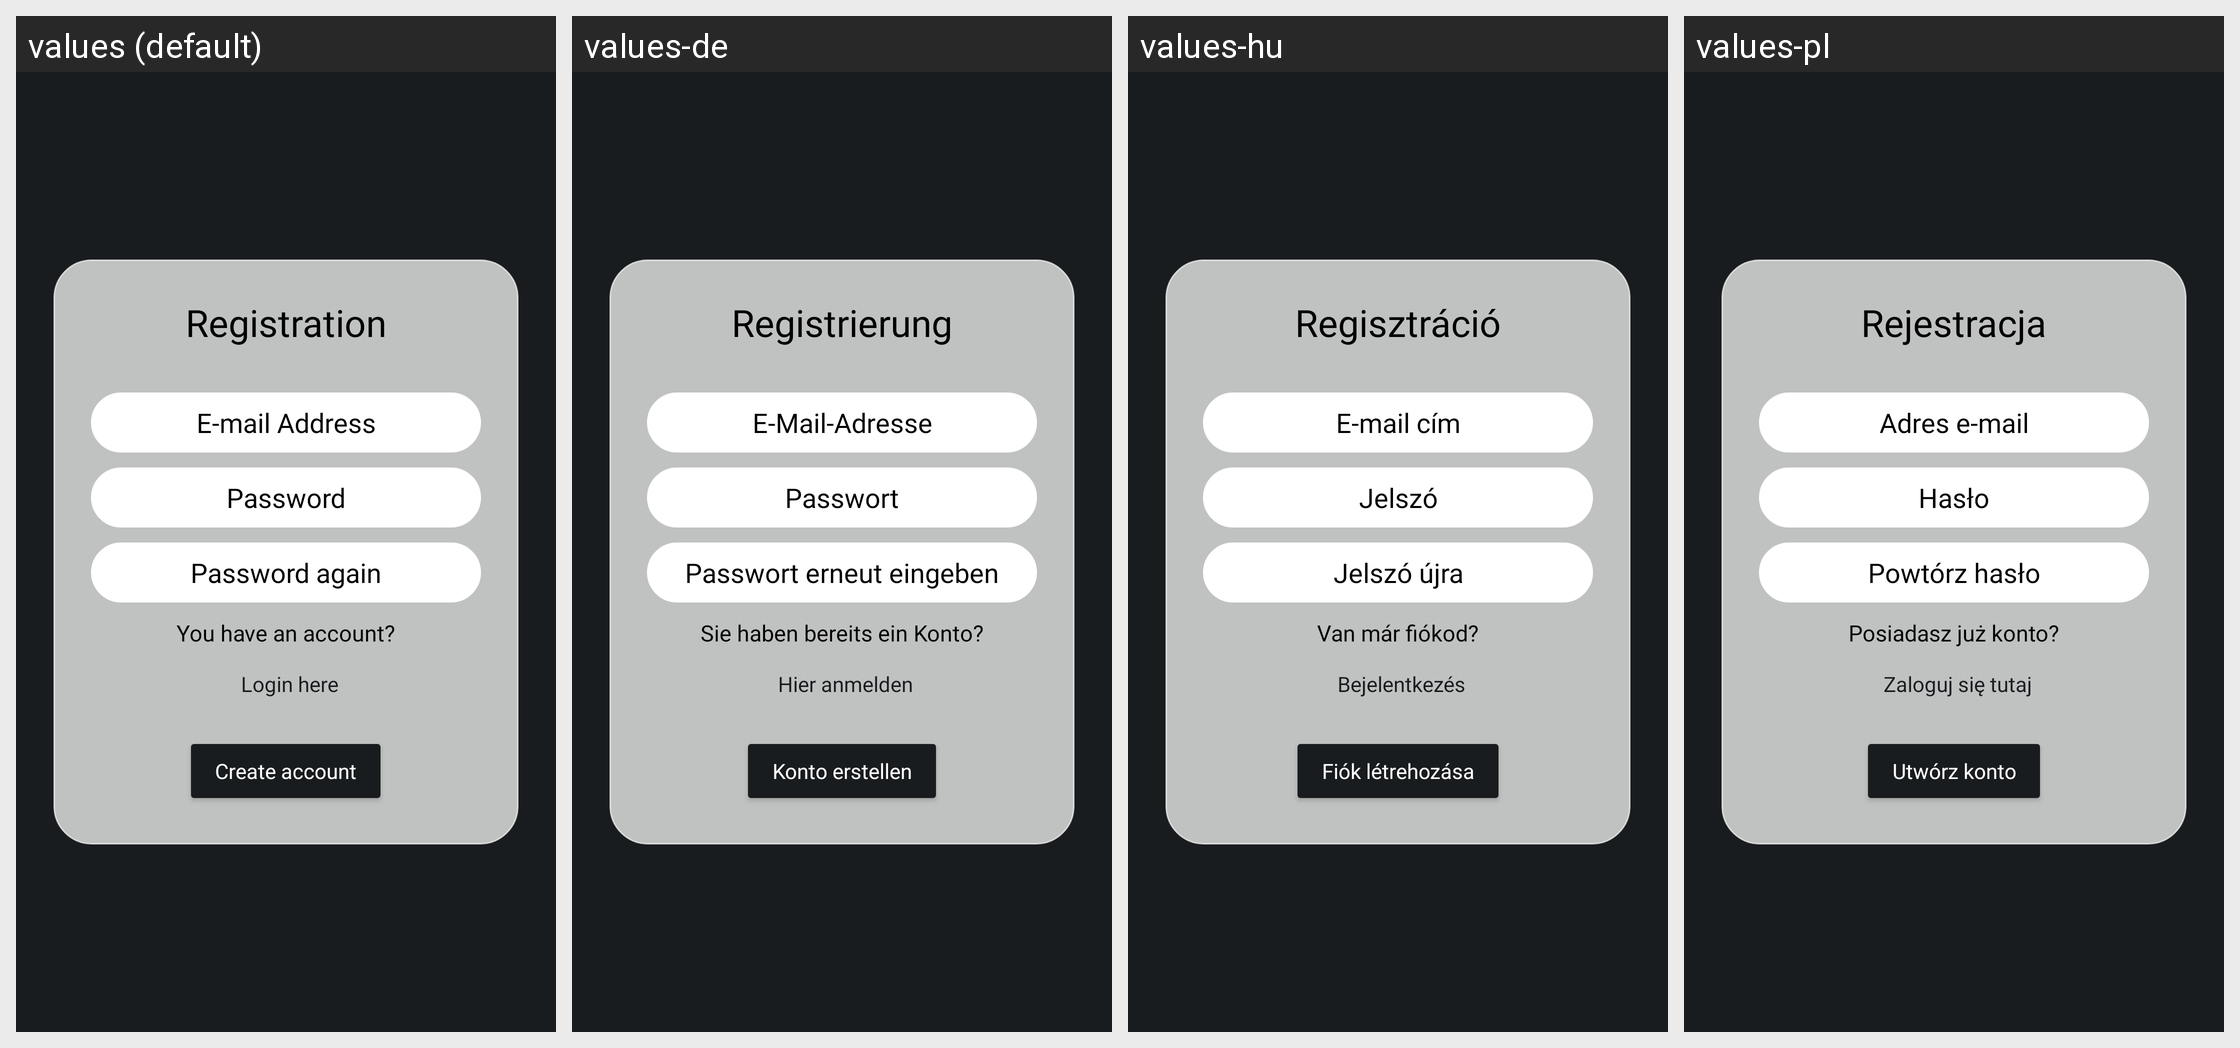

The same Android screen rendered under several of its app's locales, left to right. List the strings drawn on it with the default value and each locale's translation.
Android screen res/layout/activity_register.xml rendered under 4 locales, left to right: values (default), values-de, values-hu, values-pl. Device: Nexus 5 (rendered at 1080×1920; each locale shown at half size, 540×960, under a caption strip naming it); theme Theme.Stardust_Mobil.
Other locales in the repository, not shown: values-es, values-it, values-ja, values-ru.
Strings drawn on this screen, with the default value and each locale's value (text and hints the layout hard-codes, and strings that could not be matched under every locale, appear in the picture but are not listed):

registration
  values: Registration
  values-de: Registrierung
  values-hu: Regisztráció
  values-pl: Rejestracja

e_mail_address
  values: E-mail Address
  values-de: E-Mail-Adresse
  values-hu: E-mail cím
  values-pl: Adres e-mail

password
  values: Password
  values-de: Passwort
  values-hu: Jelszó
  values-pl: Hasło

password_again
  values: Password again
  values-de: Passwort erneut eingeben
  values-hu: Jelszó újra
  values-pl: Powtórz hasło

you_have_an_account
  values: You have an account?
  values-de: Sie haben bereits ein Konto?
  values-hu: Van már fiókod?
  values-pl: Posiadasz już konto?

login_here
  values: Login here
  values-de: Hier anmelden
  values-hu: Bejelentkezés
  values-pl: Zaloguj się tutaj

create_account
  values: Create account
  values-de: Konto erstellen
  values-hu: Fiók létrehozása
  values-pl: Utwórz konto
